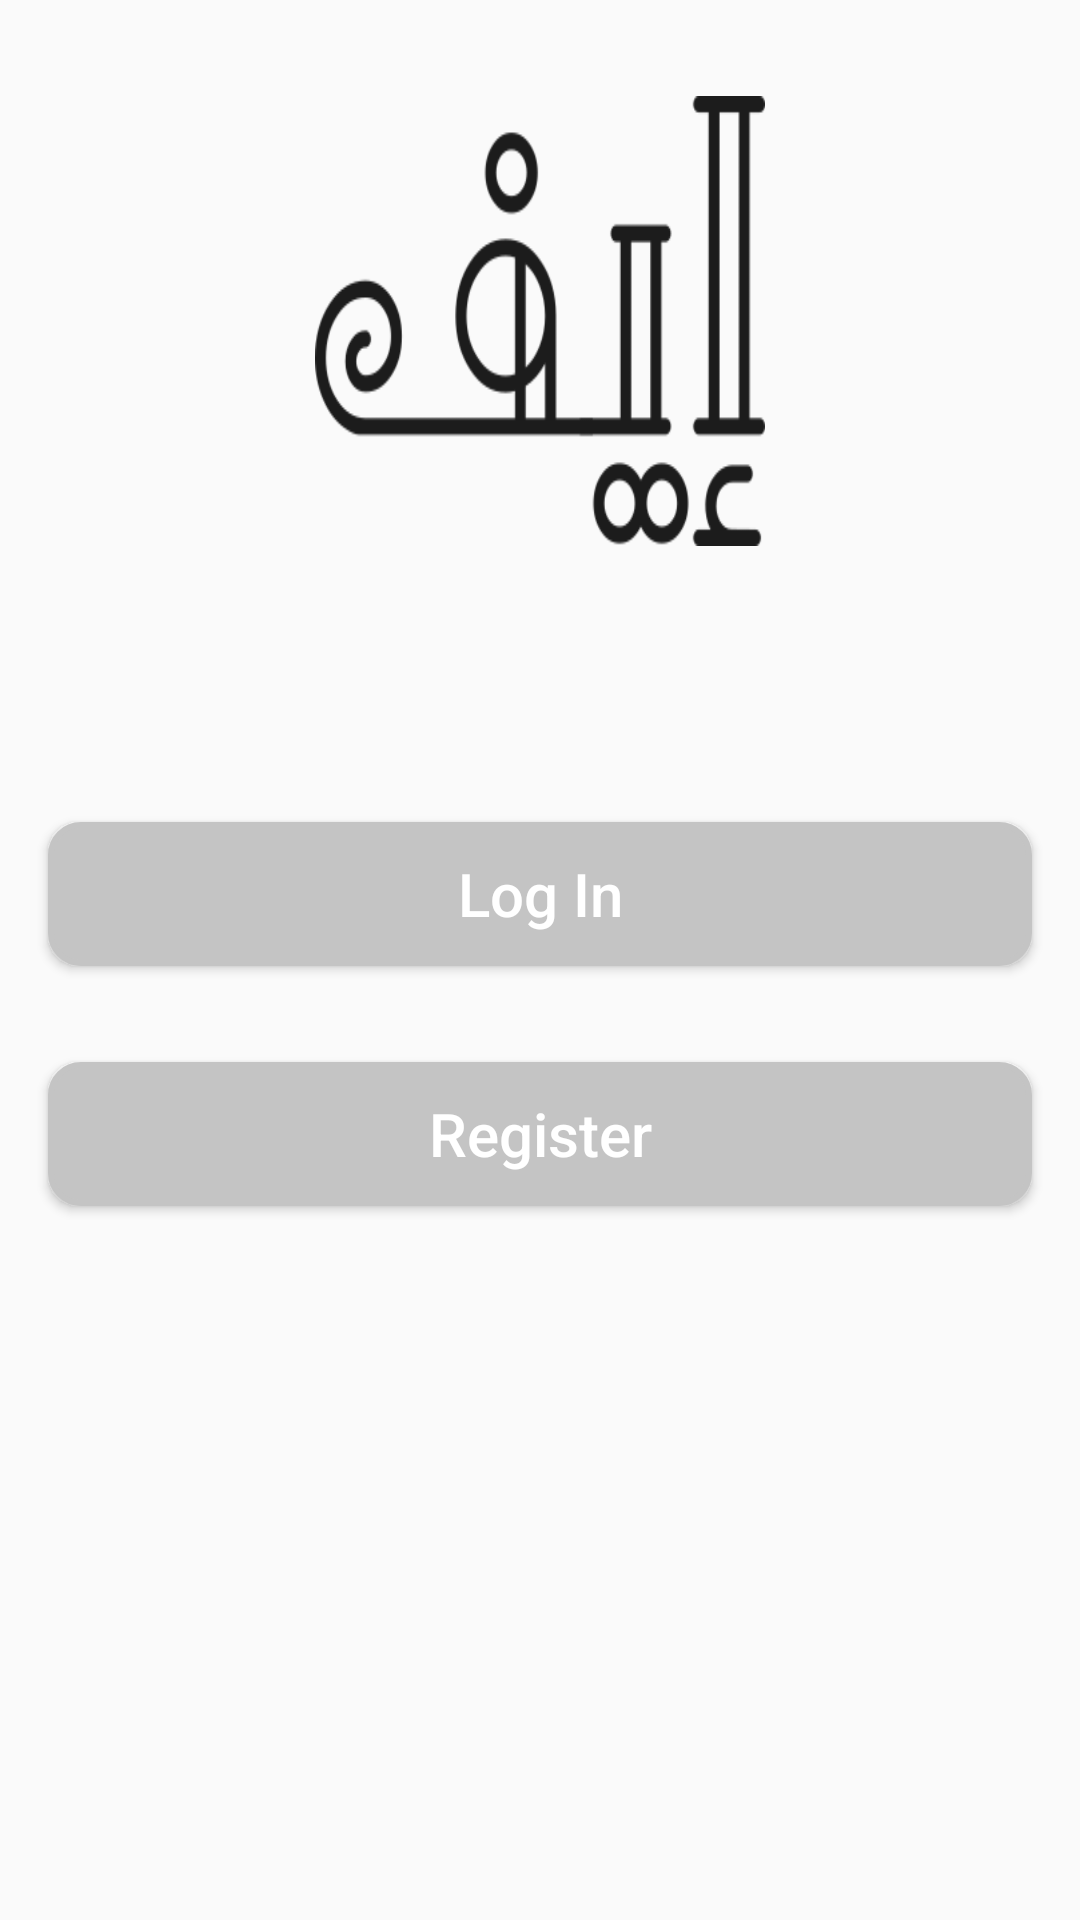

Write the Android layout XML for this screen, with the resource values it uses.
<!-- AndroidManifest.xml: application theme MyMaterialTheme -->
<!-- res/layout/login_or_reg.xml -->
<?xml version="1.0" encoding="utf-8"?>
<android.support.constraint.ConstraintLayout xmlns:android="http://schemas.android.com/apk/res/android"
    xmlns:app="http://schemas.android.com/apk/res-auto"
    xmlns:tools="http://schemas.android.com/tools"
    android:layout_width="match_parent"
    android:layout_height="match_parent"
    tools:context=".View.Activities.LoginOrReg">

    <ImageView
        android:id="@+id/imageView"
        android:layout_width="150dp"
        android:layout_height="150dp"
        android:layout_marginEnd="8dp"
        android:layout_marginStart="8dp"
        android:layout_marginTop="32dp"
        android:background="@drawable/logo"
        app:layout_constraintEnd_toEndOf="parent"
        app:layout_constraintStart_toStartOf="parent"
        app:layout_constraintTop_toTopOf="parent" />

    <Spinner
        android:id="@+id/sp"
        android:layout_width="match_parent"
        android:layout_height="wrap_content"
        android:layout_marginEnd="16dp"
        android:layout_marginStart="16dp"
        android:layout_marginTop="46dp"
        android:spinnerMode="dropdown"
        app:layout_constraintEnd_toEndOf="parent"
        app:layout_constraintStart_toStartOf="parent"
        app:layout_constraintTop_toBottomOf="@+id/imageView"
        android:background="@drawable/spinner_backgrownd"
        >
        

    </Spinner>

    <Button
        android:id="@+id/login"
        android:layout_width="0dp"
        android:layout_height="wrap_content"
        android:layout_marginEnd="16dp"
        android:layout_marginStart="16dp"
        android:layout_marginTop="46dp"
        android:background="@drawable/corner"
        android:onClick="loginOrReg"
        android:text="@string/log_in"
        android:textAllCaps="false"
        android:textColor="@color/white"
        android:textSize="20sp"
        app:layout_constraintEnd_toEndOf="parent"
        app:layout_constraintHorizontal_bias="0.0"
        app:layout_constraintStart_toStartOf="parent"
        app:layout_constraintTop_toBottomOf="@+id/sp" />

    <Button
        android:id="@+id/Registeration"
        android:layout_width="0dp"
        android:layout_height="wrap_content"
        android:layout_marginEnd="16dp"
        android:layout_marginStart="16dp"
        android:layout_marginTop="32dp"
        android:background="@drawable/corner"
        android:onClick="loginOrReg"
        android:text="@string/register"
        android:textAllCaps="false"
        android:textColor="@color/white"
        android:textSize="20sp"
        app:layout_constraintEnd_toEndOf="parent"
        app:layout_constraintHorizontal_bias="0.0"
        app:layout_constraintStart_toStartOf="parent"
        app:layout_constraintTop_toBottomOf="@+id/login" />



</android.support.constraint.ConstraintLayout>
<!-- resources referenced by this layout -->
<resources>
  <color name="white">#FFFFFF</color>
  <!-- drawable corner (drawable) -->
  <?xml version="1.0" encoding="utf-8"?>
  <selector xmlns:android="http://schemas.android.com/apk/res/android">
      <item>
          <shape android:shape="rectangle">
              <solid android:color="@color/gray"/>
              <corners android:radius="10dp" />
              <stroke
                  android:width="2dp"
                  android:color="@color/gray"
                  />
          </shape>
      </item>
  
  </selector>
  <!-- drawable logo: png bitmap (drawable, 11296 bytes) -->
  <string name="log_in">Log In</string>
  <string name="register">Register</string>
  <style name="MyMaterialTheme" parent="MyMaterialTheme.Base">
  
      </style>
  <color name="gray">#c4c4c4</color>
  <style name="MyMaterialTheme.Base" parent="Theme.AppCompat.Light.DarkActionBar">
          <item name="windowNoTitle">true</item>
          <item name="windowActionBar">false</item>
          <item name="colorPrimary">@color/colorPrimary</item>
          <item name="colorPrimaryDark">@color/colorPrimaryDark</item>
          <item name="colorAccent">@color/colorAccent</item>
      </style>
  <color name="colorPrimary">#EEEEEE</color>
  <color name="colorPrimaryDark">#212121</color>
  <color name="colorAccent"> #fc7d20</color>
</resources>
